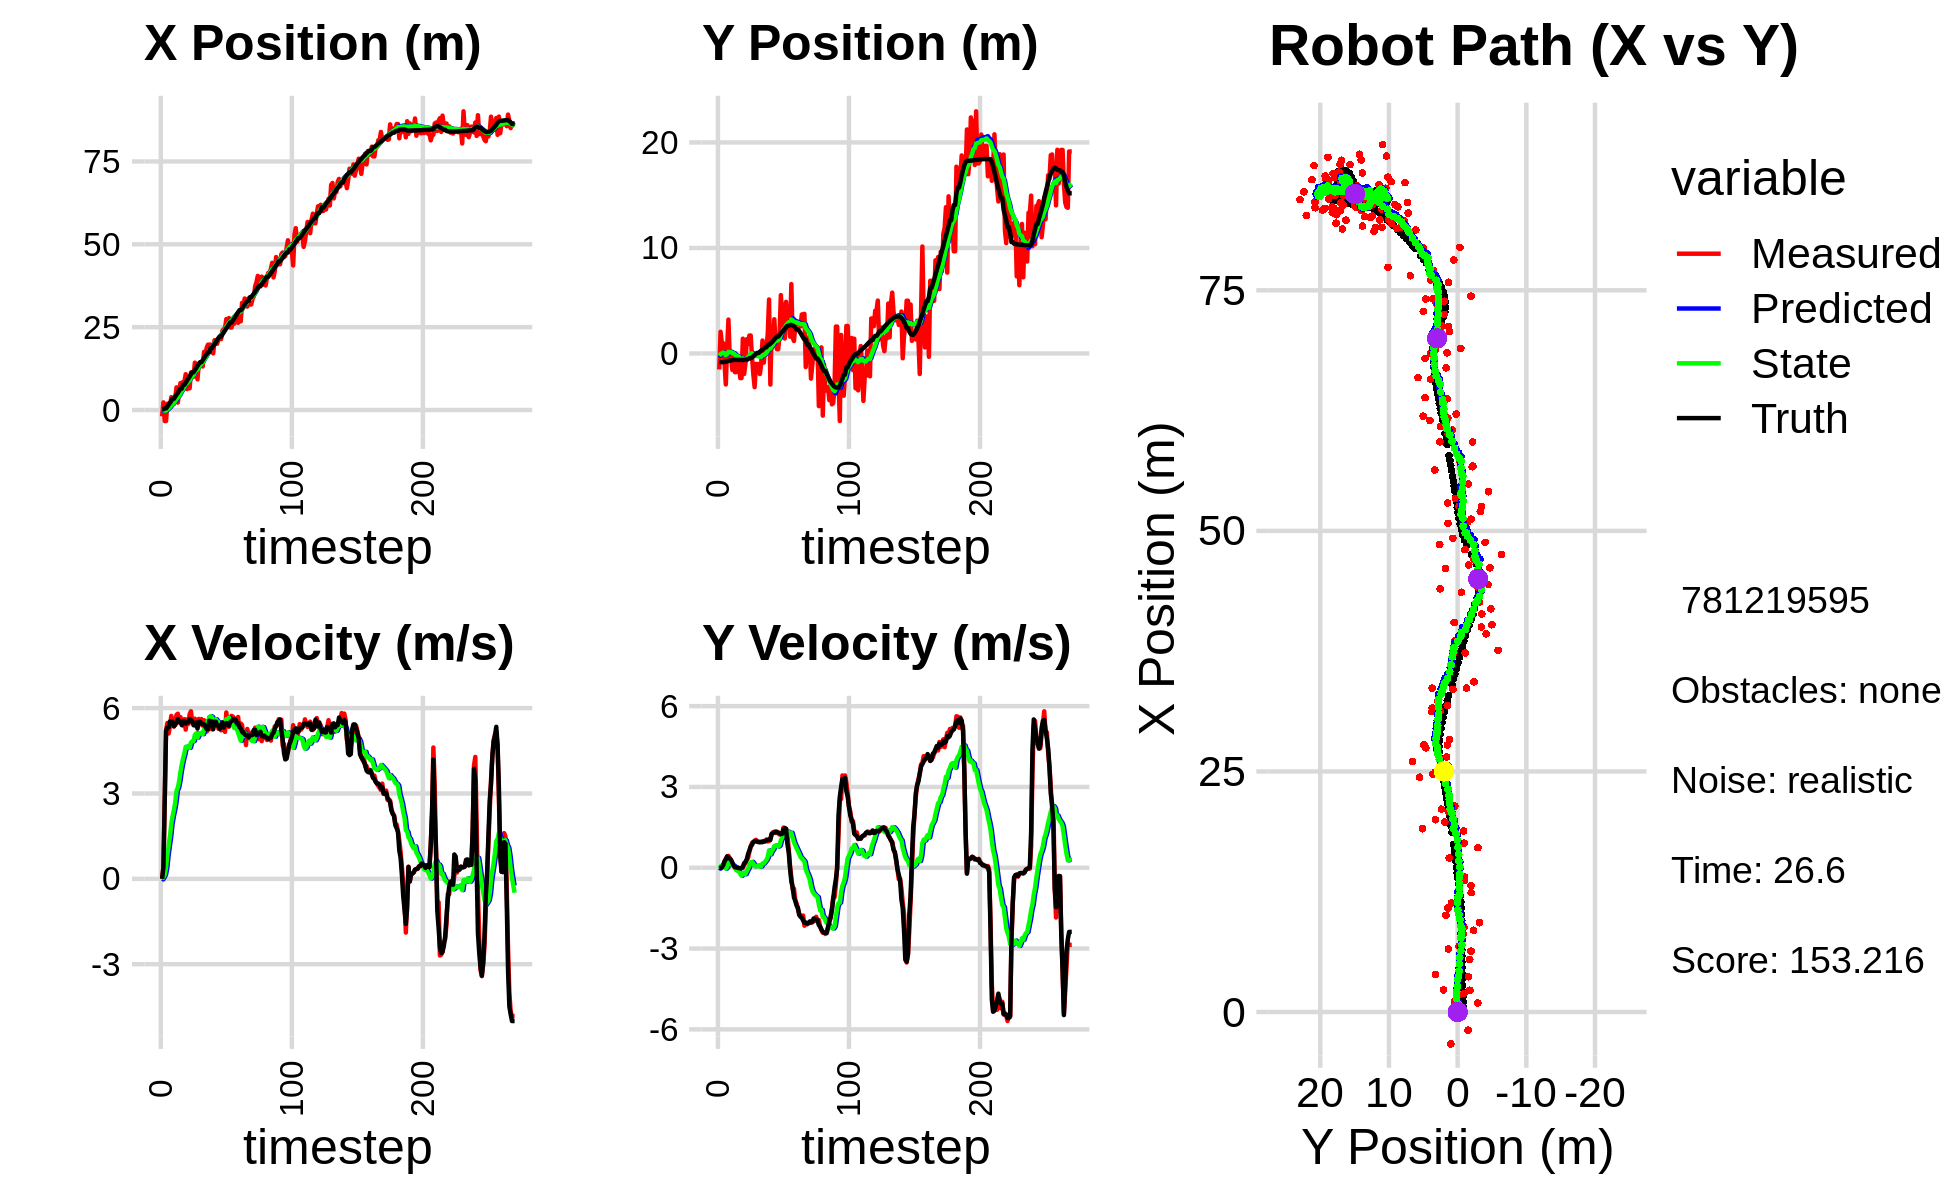

Values plotted in this chart, from the file beside it:
-1.890909164896013905e+00, -1.517030715060581514e+00, 0.000000000000000000e+00, 0.000000000000000000e+00, 0.000000000000000000e+00, 0.000000000000000000e+00, 0.000000000000000000e+00, 0.000000000000000000e+00, -1.104181727314239858e-01, -1.178974303245314548e-01, 0.000000000000000000e+00, 0.000000000000000000e+00, 2.405672369536085153e-01, -8.187229026607656390e-01, 0.000000000000000000e+00, 0.000000000000000000e+00, 0.000000000000000000e+00, -4.344566550571471453e-04
-1.890909164896013905e+00, -1.517030715060581514e+00, 0.000000000000000000e+00, -0.000000000000000000e+00, -1.104181727314239858e-01, -1.178974303245314548e-01, 0.000000000000000000e+00, 0.000000000000000000e+00, -2.099377539041888951e-01, -2.169115670173092647e-01, -1.908573259567574593e-02, -3.342606414938768117e-02, 2.405672369536085153e-01, -8.187229026607656390e-01, 0.000000000000000000e+00, 0.000000000000000000e+00, 0.000000000000000000e+00, 1.204650561703601852e-05
2.301738292063665980e+00, 2.054267009917718045e+00, 4.119999974852617819e-01, -4.964935167941163084e-05, -2.118463271637564815e-01, -2.202541734322480405e-01, -1.908573259567574593e-02, -3.342606414938768117e-02, -6.189407486561251948e-02, -6.321391413513471891e-02, 5.899879089736794618e-02, 4.713069550968367744e-02, 2.551508243213496674e-01, -8.187221676544380600e-01, 4.000000000000000222e-01, 0.000000000000000000e+00, 4.000000059604644775e-01, 1.205081352964043617e-04
-3.315792769379139582e+00, 9.794073914929992686e-01, 2.728994358651223529e+00, 5.593759436299343239e-03, -5.599419577587572139e-02, -5.850084458416635047e-02, 5.899879089736794618e-02, 4.713069550968367744e-02, -1.739801346225489653e-01, 9.833458924737872864e-03, 1.483573746076943534e-01, 8.350213128121880546e-02, 4.908953007013709957e-01, -8.180665161296617471e-01, 2.799999999999999822e+00, 1.000000000000000021e-02, 2.799999952316284180e+00, -2.049748320132493973e-03
-3.315792769379139582e+00, 9.794073914929992686e-01, 5.223421875184754981e+00, 7.771534408104605052e-02, -1.591443971617795272e-01, 1.818367205285975619e-02, 1.483573746076943534e-01, 8.350213128121880546e-02, -1.821903727551929808e-01, 8.268907397942726334e-02, 3.939506905353420407e-01, 1.237051040857745088e-01, 4.908953007013709957e-01, -8.180665161296617471e-01, 5.198999999999999844e+00, 9.199999999999999845e-02, 5.199999809265136719e+00, -1.487714610993862152e-02
1.924823194924150771e+00, -9.253062815207656611e-01, 5.478678303710834641e+00, 2.176484991580734385e-01, -1.427953037016587712e-01, 9.505958438800471422e-02, 3.939506905353420407e-01, 1.237051040857745088e-01, 1.871880698180911629e-01, 3.075734399219003101e-02, 8.379202160087727558e-01, 8.593171987083980667e-02, 1.012707740152317459e+00, -8.104990035602792631e-01, 5.323999999999999844e+00, 2.369999999999999885e-01, 5.329999923706054688e+00, -3.970558196306228638e-02
9.411832988992097082e-01, -2.938155666758546225e+00, 5.108161992919954209e+00, 3.329288579929177150e-01, 2.709800914189684495e-01, 3.935051597927401168e-02, 8.379202160087727558e-01, 8.593171987083980667e-02, 4.982521065724733744e-01, -1.501125075239387874e-01, 1.173031348396392337e+00, -3.200574766127631254e-02, 1.634152442007364536e+00, -7.873554387630824491e-01, 5.320999999999999730e+00, 3.069999999999999951e-01, 5.329999923706054688e+00, -6.508380919694900513e-02
1.087935596664527660e+00, 4.681027901807384151e-01, 5.382068209584378593e+00, 4.144191525569430601e-01, 6.155552414121125970e-01, -1.533130822900664048e-01, 1.173031348396392337e+00, -3.200574766127631254e-02, 8.403203157241252441e-01, -8.872864911966793500e-02, 1.495796983951283021e+00, 2.793502745048726671e-02, 2.143422156743696849e+00, -7.560439336922184506e-01, 5.527000000000000135e+00, 4.209999999999999853e-01, 5.543000221252441406e+00, -7.684834301471710205e-02
3.887671619188536987e+00, 3.213340043035227467e+00, 5.726050249382357293e+00, 4.409057632569020613e-01, 9.899000141192535462e-01, -8.593514637461921457e-02, 1.495796983951283021e+00, 2.793502745048726671e-02, 1.399668916519659190e+00, 1.603821546022887179e-01, 1.936642521350603330e+00, 2.104286950268385581e-01, 2.770546943105320459e+00, -7.090494640294711104e-01, 5.516000000000000014e+00, 3.669999999999999929e-01, 5.527999877929687500e+00, -7.684834301471710205e-02
1.839613706073077060e+00, -3.888313484030406220e-01, 5.590423044064877445e+00, 3.599678294796200828e-01, 1.593333168654719412e+00, 1.814250241049725765e-01, 1.936642521350603330e+00, 2.104286950268385581e-01, 1.790611394720856620e+00, 1.497565320478550788e-01, 2.204979578997686041e+00, 1.926917249876751725e-01, 3.404610663591205455e+00, -6.672226194005086430e-01, 5.517999999999999794e+00, 3.370000000000000218e-01, 5.527999877929687500e+00, -6.430131942033767700e-02
1.839613706073077060e+00, -3.888313484030406220e-01, 5.349875377034973845e+00, 2.761903355711696761e-01, 2.011109352620625401e+00, 1.690257045466226071e-01, 2.204979578997686041e+00, 1.926917249876751725e-01, 2.155358769416912956e+00, 1.347190992480305494e-01, 2.413718743010208723e+00, 1.711445816834463451e-01, 3.404610663591205455e+00, -6.672226194005086430e-01, 5.365999999999999659e+00, 2.939999999999999836e-01, 5.374000072479248047e+00, -5.157977342605590820e-02
3.673575192711085347e+00, -1.564187109981777679e+00, 5.454379681080179232e+00, 1.690824647046222373e-01, 2.396730643717933873e+00, 1.518335574163751922e-01, 2.413718743010208723e+00, 1.711445816834463451e-01, 2.647379089874558833e+00, 3.286901018226903726e-02, 2.687090441284406772e+00, 8.946221933616516075e-02, 4.021142035507196510e+00, -6.349715601406838994e-01, 5.407000000000000028e+00, 1.819999999999999951e-01, 5.409999847412109375e+00, -3.098946996033191681e-02
6.840756445707426359e+00, -2.111705245309357659e-01, 5.766476465768735515e+00, 7.772038129538633155e-02, 2.916088134002999599e+00, 4.181523211588555194e-02, 2.687090441284406772e+00, 8.946221933616516075e-02, 3.374048874828123434e+00, 2.364918818473800768e-02, 3.098450844237100377e+00, 7.680652373189966742e-02, 4.646588354923600228e+00, -6.147424882424135095e-01, 5.490000000000000213e+00, 7.599999999999999811e-02, 5.491000175476074219e+00, -1.347715128213167191e-02
2.263886004639455329e+00, -1.780361116328814219e+00, 5.803991817799410313e+00, -9.686465369545683990e-03, 3.683893959251833383e+00, 3.132984055792797234e-02, 3.098450844237100377e+00, 7.680652373189966742e-02, 3.712025574710644982e+00, -9.922033560183690648e-02, 3.204517592406917359e+00, -1.359444993576922056e-02, 5.177216559468546642e+00, -6.074154987296060959e-01, 5.620000000000000107e+00, 2.100000000000000130e-02, 5.619999885559082031e+00, 1.668930053710937500e-03
5.469927936969782856e+00, -1.759686723765798710e+00, 5.496992115413049440e+00, 9.437880979121578140e-03, 4.032477333951336895e+00, -1.005797805954138230e-01, 3.204517592406917359e+00, -1.359444993576922056e-02, 4.261495572596916581e+00, -2.153641683048657662e-01, 3.430637575434685616e+00, -9.068074980115860273e-02, 5.821141272961981805e+00, -6.077001247538912354e-01, 5.519000000000000128e+00, 8.000000000000000167e-03, 5.519000053405761719e+00, -1.716915634460747242e-03
8.128919273553149694e+00, -8.084701454072485971e-01, 5.682991711568265991e+00, 9.757226907553151474e-03, 4.604559330140385320e+00, -2.244322432849816251e-01, 3.430637575434685616e+00, -9.068074980115860273e-02, 4.995233758426901538e+00, -2.604088821358528927e-01, 3.761867877224935874e+00, -1.130219907985717809e-01, 6.457715064237581792e+00, -6.074410389054670789e-01, 5.519000000000000128e+00, 2.000000000000000042e-03, 5.519000053405761719e+00, -1.716915634460747242e-03
8.128919273553149694e+00, -8.084701454072485971e-01, 5.448988436564863314e+00, -1.116823319654154482e-02, 5.371420546149394681e+00, -2.717110812157100819e-01, 3.761867877224935874e+00, -1.130219907985717809e-01, 5.673886795948104300e+00, -3.043976316204305976e-01, 4.015212591132192976e+00, -1.330774323815384630e-01, 6.457715064237581792e+00, -6.074410389054670789e-01, 5.403999999999999915e+00, -1.299999999999999940e-02, 5.403999805450439453e+00, 2.049594651907682419e-03
8.498529404400871456e+00, -2.332381636438487504e+00, 5.385946360974632974e+00, -2.407242141569376076e-02, 6.075408055061323864e+00, -3.177053748585844661e-01, 4.015212591132192976e+00, -1.330774323815384630e-01, 6.335866419791328141e+00, -4.538779237700571456e-01, 4.229914279495051943e+00, -2.217146955705062705e-01, 7.597258597476545638e+00, -6.110097469611702747e-01, 5.541000000000000369e+00, -2.599999999999999881e-02, 5.540999889373779297e+00, 4.469458013772964478e-03
8.498529404400871456e+00, -2.332381636438487504e+00, 5.613998053222673867e+00, -4.483561507297137948e-03, 6.758857847740832980e+00, -4.760493933271077727e-01, 4.229914279495051943e+00, -2.217146955705062705e-01, 6.966359894063315572e+00, -5.960602469741482778e-01, 4.409216082355464472e+00, -2.974981923939268857e-01, 7.597258597476545638e+00, -6.110097469611702747e-01, 5.541000000000000369e+00, -5.000000000000000104e-03, 5.540999889373779297e+00, 7.986394921317696571e-04
1.080738189801011195e+01, 1.403382181045775612e+00, 5.245998140064906501e+00, -4.189662181062830774e-03, 7.407281502298862286e+00, -6.258100662135409609e-01, 4.409216082355464472e+00, -2.974981923939268857e-01, 7.718132159288198402e+00, -4.690932261295023276e-01, 4.639681399616543800e+00, -1.896253305127401090e-01, 8.232256918830319847e+00, -6.126796011080476445e-01, 5.456999999999999851e+00, 3.099999999999999978e-02, 5.456999778747558594e+00, 7.986394921317696571e-04
6.327809363736147219e+00, -1.946416960232192350e+00, 5.603652295579233389e+00, 1.622231532925758335e-01, 8.182100299249853492e+00, -4.880557591807763163e-01, 4.639681399616543800e+00, -1.896253305127401090e-01, 8.084437760894143565e+00, -5.739290292455083708e-01, 4.604340405703611694e+00, -2.403757081024056608e-01, 8.858056097806333185e+00, -6.063333610772309035e-01, 5.508000000000000007e+00, 1.610000000000000042e-01, 5.510000228881835938e+00, -2.894145622849464417e-02
8.792791157651100420e+00, -9.421828096890770832e-01, 5.441719957866943069e+00, 1.575352866909221217e-01, 8.544871801464504202e+00, -5.979666000557489758e-01, 4.604340405703611694e+00, -2.403757081024056608e-01, 8.606843498489958222e+00, -6.033535671959726621e-01, 4.670222981118596906e+00, -2.377172863950329507e-01, 9.486491233085645902e+00, -5.900146069537459681e-01, 5.506000000000000227e+00, 2.220000000000000029e-01, 5.510000228881835938e+00, -2.894145622849464417e-02
6.550294429357053971e+00, 1.349413021531684853e+00, 5.786544386610630752e+00, 2.938397280300711345e-01, 9.073865796601818801e+00, -6.271252958354759377e-01, 4.670222981118596906e+00, -2.377172863950329507e-01, 8.930625020067406439e+00, -4.629194099007613583e-01, 4.609577879030071657e+00, -1.226632850177608314e-01, 1.012392142439857423e+01, -5.610696229780592903e-01, 5.613999999999999879e+00, 3.099999999999999978e-01, 5.623000144958496094e+00, -5.073624849319458008e-02
1.134245994667715074e+01, 8.867304759891073695e-01, 5.888517869187055886e+00, 3.679108989965295118e-01, 9.391582807970413782e+00, -4.751857384025374165e-01, 4.609577879030071657e+00, -1.226632850177608314e-01, 9.610523617077966207e+00, -3.562587209478636496e-01, 4.791466621828966765e+00, -3.801876533110168377e-02, 1.076817610817312243e+01, -5.207975664789640247e-01, 5.578999999999999737e+00, 5.110000000000000098e-01, 5.602000236511230469e+00, -6.239826232194900513e-02
1.005516722752535586e+01, 1.701572640997700114e+00, 5.490277889883216744e+00, 5.910421984006785090e-01, 1.008967027926086324e+01, -3.600605974809737986e-01, 4.791466621828966765e+00, -3.801876533110168377e-02, 1.012216838023107357e+01, -1.854657450162140175e-01, 4.833652354439355925e+00, 8.449437371026304044e-02, 1.140774252992861015e+01, -4.547202750500818347e-01, 5.541000000000000369e+00, 6.400000000000000133e-01, 5.577000141143798828e+00, -1.072395145893096924e-01
1.005516722752535586e+01, 1.701572640997700114e+00, 5.474691713016436978e+00, 7.801621420637777637e-01, 1.060553361567500907e+01, -1.770163076451877204e-01, 4.833652354439355925e+00, 8.449437371026304044e-02, 1.059424417393543827e+01, -1.229912197826651954e-02, 4.845406554622793571e+00, 2.013045402405962414e-01, 1.140774252992861015e+01, -4.547202750500818347e-01, 5.399000000000000021e+00, 7.930000000000000382e-01, 5.456999778747558594e+00, -1.415503621101379395e-01
1.430290463560217340e+01, -3.165552439431725262e-01, 5.628893479431670954e+00, 9.225910002235845342e-01, 1.107878482939771736e+01, 7.831332045793105295e-03, 4.845406554622793571e+00, 2.013045402405962414e-01, 1.137353526959999606e+01, 1.855770645308554498e-02, 5.061748932145917479e+00, 2.189372549593443240e-01, 1.203778174515125521e+01, -3.664481800024377289e-01, 5.389999999999999680e+00, 8.489999999999999769e-01, 5.456999778747558594e+00, -1.624582409858703613e-01
1.241338184472742512e+01, -1.974870548480981425e+00, 5.421411206433814023e+00, 9.556813227997972282e-01, 1.187971016281458780e+01, 4.045143194901998362e-02, 5.061748932145917479e+00, 2.189372549593443240e-01, 1.194006584312199770e+01, -6.720441603274625308e-02, 5.111979768887985109e+00, 1.605330065552453278e-01, 1.266343978014576344e+01, -2.650431251767808583e-01, 5.495000000000000107e+00, 9.559999999999999609e-01, 5.578000068664550781e+00, -1.744864583015441895e-01
9.282514125414596862e+00, -3.191288456952240171e+00, 5.457840526834985440e+00, 1.007213433585268714e+00, 1.245126382001079612e+01, -5.115111537722172308e-02, 5.111979768887985109e+00, 1.605330065552453278e-01, 1.221768173093650489e+01, -2.329299000355510296e-01, 4.969523771780648858e+00, 5.616281425364694213e-02, 1.329846480460670755e+01, -1.527578687346797803e-01, 5.280000000000000249e+00, 9.709999999999999742e-01, 5.368000030517578125e+00, -1.824911236763000488e-01
1.404909069854954495e+01, -9.908257587900393126e-01, 5.620100607515890800e+00, 1.037157608793922492e+00, 1.271463410811456995e+01, -2.273136186101863410e-01, 4.969523771780648858e+00, 5.616281425364694213e-02, 1.285302114004108631e+01, -2.356939575138332077e-01, 5.079444008618128059e+00, 6.520461184632767027e-02, 1.390932181433574577e+01, -4.062663105690432486e-02, 5.517000000000000348e+00, 9.929999999999999938e-01, 5.605999946594238281e+00, -1.824911236763000488e-01
1.366617730264280439e+01, -1.003191217972974281e+00, 5.430048914671340654e+00, 9.699600567830986009e-01, 1.336096554090289956e+01, -2.291734963292004490e-01, 5.079444008618128059e+00, 6.520461184632767027e-02, 1.340275236509018697e+01, -2.418791439466618232e-01, 5.117234166114766225e+00, 7.032916999297349203e-02, 1.443797400550454135e+01, 5.373693892335779099e-02, 5.520999999999999908e+00, 9.689999999999999725e-01, 5.605999946594238281e+00, -1.767639070749282837e-01
1.366617730264280439e+01, -1.003191217972974281e+00, 5.615996087290869632e+00, 9.749798834623392141e-01, 1.391447578170166288e+01, -2.348462269473644837e-01, 5.117234166114766225e+00, 7.032916999297349203e-02, 1.391985643682511586e+01, -2.472106204113305172e-01, 5.135648822633894994e+00, 7.565676987205968707e-02, 1.443797400550454135e+01, 5.373693892335779099e-02, 5.472000000000000419e+00, 9.479999999999999538e-01, 5.552999973297119141e+00, -1.718943715095520020e-01
1.314842012503623181e+01, -1.951084659324797910e+00, 5.382671376112349471e+00, 9.507921605316669300e-01, 1.443342131908850590e+01, -2.396449434241245402e-01, 5.135648822633894994e+00, 7.565676987205968707e-02, 1.434404230221244880e+01, -3.197406601757188938e-01, 5.084609274817441182e+00, 3.716898368609110326e-02, 1.506463149143221969e+01, 1.629824188263476747e-01, 5.432999999999999829e+00, 9.509999999999999565e-01, 5.514999866485595703e+00, -1.748359650373458862e-01
1.754817238470571539e+01, -9.447042799527166634e-01, 5.572844290233645914e+00, 9.721400364769982039e-01, 1.485250322969419301e+01, -3.160237618071097820e-01, 5.084609274817441182e+00, 3.716898368609110326e-02, 1.509052929149138045e+01, -3.172564122255651653e-01, 5.254759728472109259e+00, 5.004691503220332766e-02, 1.568363097335114098e+01, 2.721685314400764111e-01, 5.432999999999999829e+00, 9.479999999999999538e-01, 5.514999866485595703e+00, -1.727045327425003052e-01
1.600857824108264893e+01, 1.226187779507756037e+00, 5.501722806776217389e+00, 9.781554854136396138e-01, 1.561600526433859137e+01, -3.122517207223448055e-01, 5.254759728472109259e+00, 5.004691503220332766e-02, 1.565949548701968830e+01, -1.614651056685327268e-01, 5.290561044912842625e+00, 1.600604671684447700e-01, 1.630586722517823617e+01, 3.808604622905985559e-01, 5.354000000000000092e+00, 9.499999999999999556e-01, 5.436999797821044922e+00, -1.759522110223770142e-01
1.880105498442825862e+01, -8.703070740456967380e-01, 5.175419281590621701e+00, 9.670878211586345641e-01, 1.618855159151097212e+01, -1.454590589516882582e-01, 5.290561044912842625e+00, 1.600604671684447700e-01, 1.638970146565174346e+01, -1.593869258889806517e-01, 5.418569252813963288e+00, 1.629385885348063612e-01, 1.681891539647026335e+01, 4.720630780336028676e-01, 5.264999999999999680e+00, 9.879999999999999893e-01, 5.356999874114990234e+00, -1.847312897443771362e-01
1.971779802445048091e+01, 5.174615603913773620e-01, 5.232432535156713804e+00, 9.777414165812359226e-01, 1.693155839093314086e+01, -1.430930670355000101e-01, 5.418569252813963288e+00, 1.629385885348063612e-01, 1.714290621721926300e+01, -5.930174509317988341e-02, 5.551115412786444381e+00, 2.283941435355796301e-01, 1.742624571909415820e+01, 5.851284401704959226e-01, 5.264999999999999680e+00, 9.849999999999999867e-01, 5.356999874114990234e+00, -1.847312897443771362e-01
1.971779802445048091e+01, 5.174615603913773620e-01, 5.681738454731861232e+00, 1.050300300569643186e+00, 1.769801775849790815e+01, -3.646233073962192039e-02, 5.551115412786444381e+00, 2.283941435355796301e-01, 1.786455140854629775e+01, 4.013282635419021527e-02, 5.663843052291646529e+00, 2.893388052152113255e-01, 1.742624571909415820e+01, 5.851284401704959226e-01, 5.556000000000000050e+00, 1.018999999999999906e+00, 5.649000167846679688e+00, -1.827919930219650269e-01
1.974040272810583829e+01, 1.872193946942751985e+00, 5.457544689730693399e+00, 9.752659171679796124e-01, 1.843093571377546169e+01, 6.906670687571134226e-02, 5.663843052291646529e+00, 2.893388052152113255e-01, 1.852430193034929573e+01, 2.272016674040981121e-01, 5.718685957745388571e+00, 4.003863267396559622e-01, 1.869064810893626571e+01, 8.156960146128929834e-01, 5.535999999999999588e+00, 1.028000000000000025e+00, 5.631000041961669922e+00, -1.768339276313781738e-01
1.905144229495601849e+01, 5.114660515340497149e+00, 5.257557187484561467e+00, 9.902481506662474953e-01, 1.909617052612383503e+01, 2.672403000780637083e-01, 5.718685957745388571e+00, 4.003863267396559622e-01, 1.906949110998965224e+01, 6.348786003957092028e-01, 5.687465434257030772e+00, 6.438525397961584185e-01, 1.869064810893626571e+01, 8.156960146128929834e-01, 5.532000000000000028e+00, 1.050000000000000044e+00, 5.631000041961669922e+00, -1.861666142940521240e-01
1.707961490715461395e+01, -2.946687564566927264e+00, 5.385362433747809874e+00, 1.087155460871645163e+00, 1.963823765341535577e+01, 6.992638543753250113e-01, 5.687465434257030772e+00, 6.438525397961584185e-01, 1.942042415026558544e+01, 4.633667615160665942e-01, 5.536102996517301200e+00, 4.996424314996739113e-01, 1.931614974148134678e+01, 9.340366271555388122e-01, 5.258000000000000007e+00, 1.034999999999999920e+00, 5.478000164031982422e+00, -1.991951912641525269e-01
2.108170917659971622e+01, 2.360108031683924246e+00, 5.555468355601191455e+00, 1.252915921016611867e+00, 1.997403444991731547e+01, 5.133310046660339854e-01, 5.536102996517301200e+00, 4.996424314996739113e-01, 2.006273933553142896e+01, 6.775511148327373334e-01, 5.594645953294167029e+00, 6.155222217674467533e-01, 1.982250693427099364e+01, 1.038967742847566766e+00, 5.524000000000000021e+00, 1.258000000000000007e+00, 5.665999889373779297e+00, -2.218173295259475708e-01
2.085197123915870776e+01, 1.350009097429138771e+00, 5.612263509068095679e+00, 1.318226750358828969e+00, 2.062220393086084513e+01, 7.391033370094820532e-01, 5.594645953294167029e+00, 6.155222217674467533e-01, 2.064128646214187768e+01, 8.141659718295299886e-01, 5.607642215184142742e+00, 6.737172766897662202e-01, 2.044715216756705445e+01, 1.179892076996248429e+00, 5.517999999999999794e+00, 1.284999999999999920e+00, 5.665999889373779297e+00, -2.307013273239135742e-01
1.998048391947626001e+01, 3.242843880272777923e+00, 5.460515357576628759e+00, 1.337781175880354168e+00, 2.120205068366029266e+01, 8.815376994985065773e-01, 5.607642215184142742e+00, 6.737172766897662202e-01, 2.109791576859255713e+01, 1.077795767557784945e+00, 5.535195515997377136e+00, 8.087443226462422974e-01, 2.105696395017085010e+01, 1.323648228772247082e+00, 5.394999999999999574e+00, 1.314999999999999947e+00, 5.552999973297119141e+00, -2.402594834566116333e-01
2.147830551847828318e+01, 9.600885654063742169e-01, 5.275001606306869206e+00, 1.292331838580847547e+00, 2.165143532019229511e+01, 1.158670199822409153e+00, 5.535195515997377136e+00, 8.087443226462422974e-01, 2.162466890015202736e+01, 1.166831392200756934e+00, 5.509923575670013562e+00, 8.210155443218227767e-01, 2.167268946749819136e+01, 1.475206388604706431e+00, 5.389000000000000234e+00, 1.338999999999999968e+00, 5.552999973297119141e+00, -2.402594834566116333e-01
2.139137992260520349e+01, 4.055798198351106554e-01, 5.352083553033721408e+00, 1.342954589929577391e+00, 2.217566125771902819e+01, 1.248932946632939300e+00, 5.509923575670013562e+00, 8.210155443218227767e-01, 2.210562420017711460e+01, 1.213551409040145357e+00, 5.459437110441551333e+00, 8.060416396813726569e-01, 2.217663004958491513e+01, 1.601469768931811810e+00, 5.269999999999999574e+00, 1.312000000000000055e+00, 5.431000232696533203e+00, -2.458460777997970581e-01
2.139137992260520349e+01, 4.055798198351106554e-01, 5.220895751490042258e+00, 1.269400689221984013e+00, 2.265156791122127089e+01, 1.294155573008282545e+00, 5.459437110441551333e+00, 8.060416396813726569e-01, 2.253978854304470403e+01, 1.252918742992635615e+00, 5.379260048012714179e+00, 7.864743611119896505e-01, 2.217663004958491513e+01, 1.601469768931811810e+00, 5.384000000000000341e+00, 1.310000000000000053e+00, 5.540999889373779297e+00, -2.385104149580001831e-01
2.389336088326364660e+01, 1.741098869236181956e+00, 5.274682868744944741e+00, 1.233534616621676072e+00, 2.307771454784597509e+01, 1.331566179103834680e+00, 5.379260048012714179e+00, 7.864743611119896505e-01, 2.313707045554707875e+01, 1.380767618541858477e+00, 5.414918858049058592e+00, 8.244209944367171250e-01, 2.279757693407017172e+01, 1.751698746168188103e+00, 5.501000000000000334e+00, 1.288999999999999924e+00, 5.650000095367431641e+00, -2.297308593988418579e-01
2.440649566031416384e+01, 5.533640160481695602e+00, 5.255870500724101113e+00, 1.234920277599595995e+00, 2.367856234135198434e+01, 1.463209717985530123e+00, 5.414918858049058592e+00, 8.244209944367171250e-01, 2.372823823451853187e+01, 1.767885885671114599e+00, 5.442623057408837006e+00, 1.024972685040505205e+00, 2.342284110178130163e+01, 1.898657336042099741e+00, 5.320000000000000284e+00, 1.247000000000000108e+00, 5.464000225067138672e+00, -2.307742238044738770e-01
2.470483371610763612e+01, 3.612995519059647886e+00, 5.166309450319729102e+00, 1.213876997097871335e+00, 2.427250054025941495e+01, 1.870383154175165208e+00, 5.442623057408837006e+00, 1.024972685040505205e+00, 2.429288069730586486e+01, 2.001418400568408806e+00, 5.447676333922589542e+00, 1.111406976985593431e+00, 2.403863051532260542e+01, 2.042792810608330623e+00, 5.402999999999999581e+00, 1.258000000000000007e+00, 5.546999931335449219e+00, -2.307742238044738770e-01
2.745298746223438258e+01, 4.632590784240746551e+00, 5.847819830457526180e+00, 1.491384051400541866e+00, 2.483764833069812283e+01, 2.112559098266967972e+00, 5.447676333922589542e+00, 1.111406976985593431e+00, 2.506486768041607149e+01, 2.306929519505863002e+00, 5.608123774127505179e+00, 1.241076991521760986e+00, 2.465188506266966684e+01, 2.187766088866075265e+00, 5.474000000000000199e+00, 1.425000000000000044e+00, 5.657000064849853516e+00, -2.497094869613647461e-01
2.562172025399570074e+01, 1.418834222954226343e+00, 5.462008771880373814e+00, 1.476287265259585535e+00, 2.562568005782882352e+01, 2.431037218658039123e+00, 5.608123774127505179e+00, 1.241076991521760986e+00, 2.561803604018143332e+01, 2.370690534375939240e+00, 5.598758395614528816e+00, 1.205976338607905207e+00, 2.517277815893234205e+01, 2.322807326258105931e+00, 5.461999999999999744e+00, 1.471000000000000085e+00, 5.657000064849853516e+00, -2.639754414558410645e-01
2.775555124886957614e+01, 4.892563356980001998e+00, 5.343269310655245796e+00, 1.444194025975003903e+00, 2.617791187974288647e+01, 2.491288168236729827e+00, 5.598758395614528816e+00, 1.205976338607905207e+00, 2.629004920681838797e+01, 2.670834004485910906e+00, 5.664394469837062296e+00, 1.324111568181657761e+00, 2.579352763324440190e+01, 2.488468184489931012e+00, 5.383000000000000007e+00, 1.441999999999999948e+00, 5.572999954223632812e+00, -2.639754414558410645e-01
2.490447691043092604e+01, 3.293783857432272644e+00, 5.441088984470595413e+00, 1.228265211220477049e+00, 2.685648865380209571e+01, 2.803245161304076749e+00, 5.664394469837062296e+00, 1.324111568181657761e+00, 2.669067924236630063e+01, 2.833319295821736805e+00, 5.549364557088895644e+00, 1.341916562725944617e+00, 2.642094519756865623e+01, 2.624076141523167038e+00, 5.509999999999999787e+00, 8.780000000000000027e-01, 5.578999996185302734e+00, -2.220175862312316895e-01
2.490447691043092604e+01, 3.293783857432272644e+00, 5.727804416862853465e+00, 7.047669866450464449e-01, 2.724561569807519135e+01, 2.967510952094331245e+00, 5.549364557088895644e+00, 1.341916562725944617e+00, 2.706914105854316688e+01, 2.961312242635480541e+00, 5.439381494678808160e+00, 1.328650238921963878e+00, 2.642094519756865623e+01, 2.624076141523167038e+00, 5.549000000000000377e+00, 5.759999999999999565e-01, 5.578999996185302734e+00, -1.224277690052986145e-01
2.650703713290459973e+01, 1.595242037025103254e+00, 5.703459608960868898e+00, 7.851398240995366429e-02, 2.761307920801104743e+01, 3.094177266527676995e+00, 5.439381494678808160e+00, 1.328650238921963878e+00, 2.753872510534933937e+01, 2.931772817207446202e+00, 5.398692247714064862e+00, 1.206674697547773123e+00, 2.705712130694389472e+01, 2.695971503647131229e+00, 5.589000000000000412e+00, -2.000000000000000042e-02, 5.589000225067138672e+00, -1.376515813171863556e-02
2.603926292022026345e+01, 6.575626387977325571e+00, 5.601090771695301562e+00, -3.497513956816259983e-01, 2.807859433012074746e+01, 3.052440286962223581e+00, 5.398692247714064862e+00, 1.206674697547773123e+00, 2.792722597161237630e+01, 3.228773694174742026e+00, 5.305831758020445932e+00, 1.296544239790062836e+00, 2.759062007028381913e+01, 2.703402056586726054e+00, 5.615999999999999659e+00, -5.000000000000000000e-01, 5.638000011444091797e+00, 6.236247345805168152e-02
2.775247401020082805e+01, 1.492145671820317432e+00, 5.635451889523091396e+00, -7.931978487080515450e-01, 2.845780914741441947e+01, 3.358428118153748088e+00, 5.305831758020445932e+00, 1.296544239790062836e+00, 2.841848066947310514e+01, 3.131859481449075666e+00, 5.289991018304420756e+00, 1.121322979100108030e+00, 2.823433020664518622e+01, 2.659018531267758334e+00, 5.592999999999999972e+00, -7.159999999999999698e-01, 5.638000011444091797e+00, 1.398328393697738647e-01
2.832609149841940877e+01, 1.182283535251531958e+00, 5.504740331021737099e+00, -7.748000114028830154e-01, 2.894747977130354855e+01, 3.243991779359086447e+00, 5.289991018304420756e+00, 1.121322979100108030e+00, 2.890903727747258500e+01, 3.012545465488189578e+00, 5.271293367007802821e+00, 9.458137341089803973e-01, 2.886686804880660517e+01, 2.566436542866303849e+00, 5.501000000000000334e+00, -1.098000000000000087e+00, 5.609000205993652344e+00, 1.398328393697738647e-01
2.632365992654559150e+01, 2.564581944620164311e+00, 5.689097842447901954e+00, -1.188910168568886982e+00, 2.943616661417336644e+01, 3.107126838899087584e+00, 5.271293367007802821e+00, 9.458137341089803973e-01, 2.921060560951636376e+01, 2.971477238669776533e+00, 5.136393084983757795e+00, 8.279949300826188185e-01, 2.949762919546771300e+01, 2.432693018670915475e+00, 5.472000000000000419e+00, -1.231999999999999984e+00, 5.609000205993652344e+00, 2.060154974460601807e-01
2.676541331402714974e+01, 2.859597518859261278e+00, 5.274619238006138744e+00, -1.327069819161361464e+00, 2.972424491801474034e+01, 3.054276731678038370e+00, 5.136393084983757795e+00, 8.279949300826188185e-01, 2.949682945959800406e+01, 2.942130341342890532e+00, 4.991918499315755042e+00, 7.248876723644734898e-01, 3.011120179310759326e+01, 2.276794447193745352e+00, 5.333999999999999631e+00, -1.403000000000000025e+00, 5.514999866485595703e+00, 2.464796304702758789e-01
... 210 more rows
